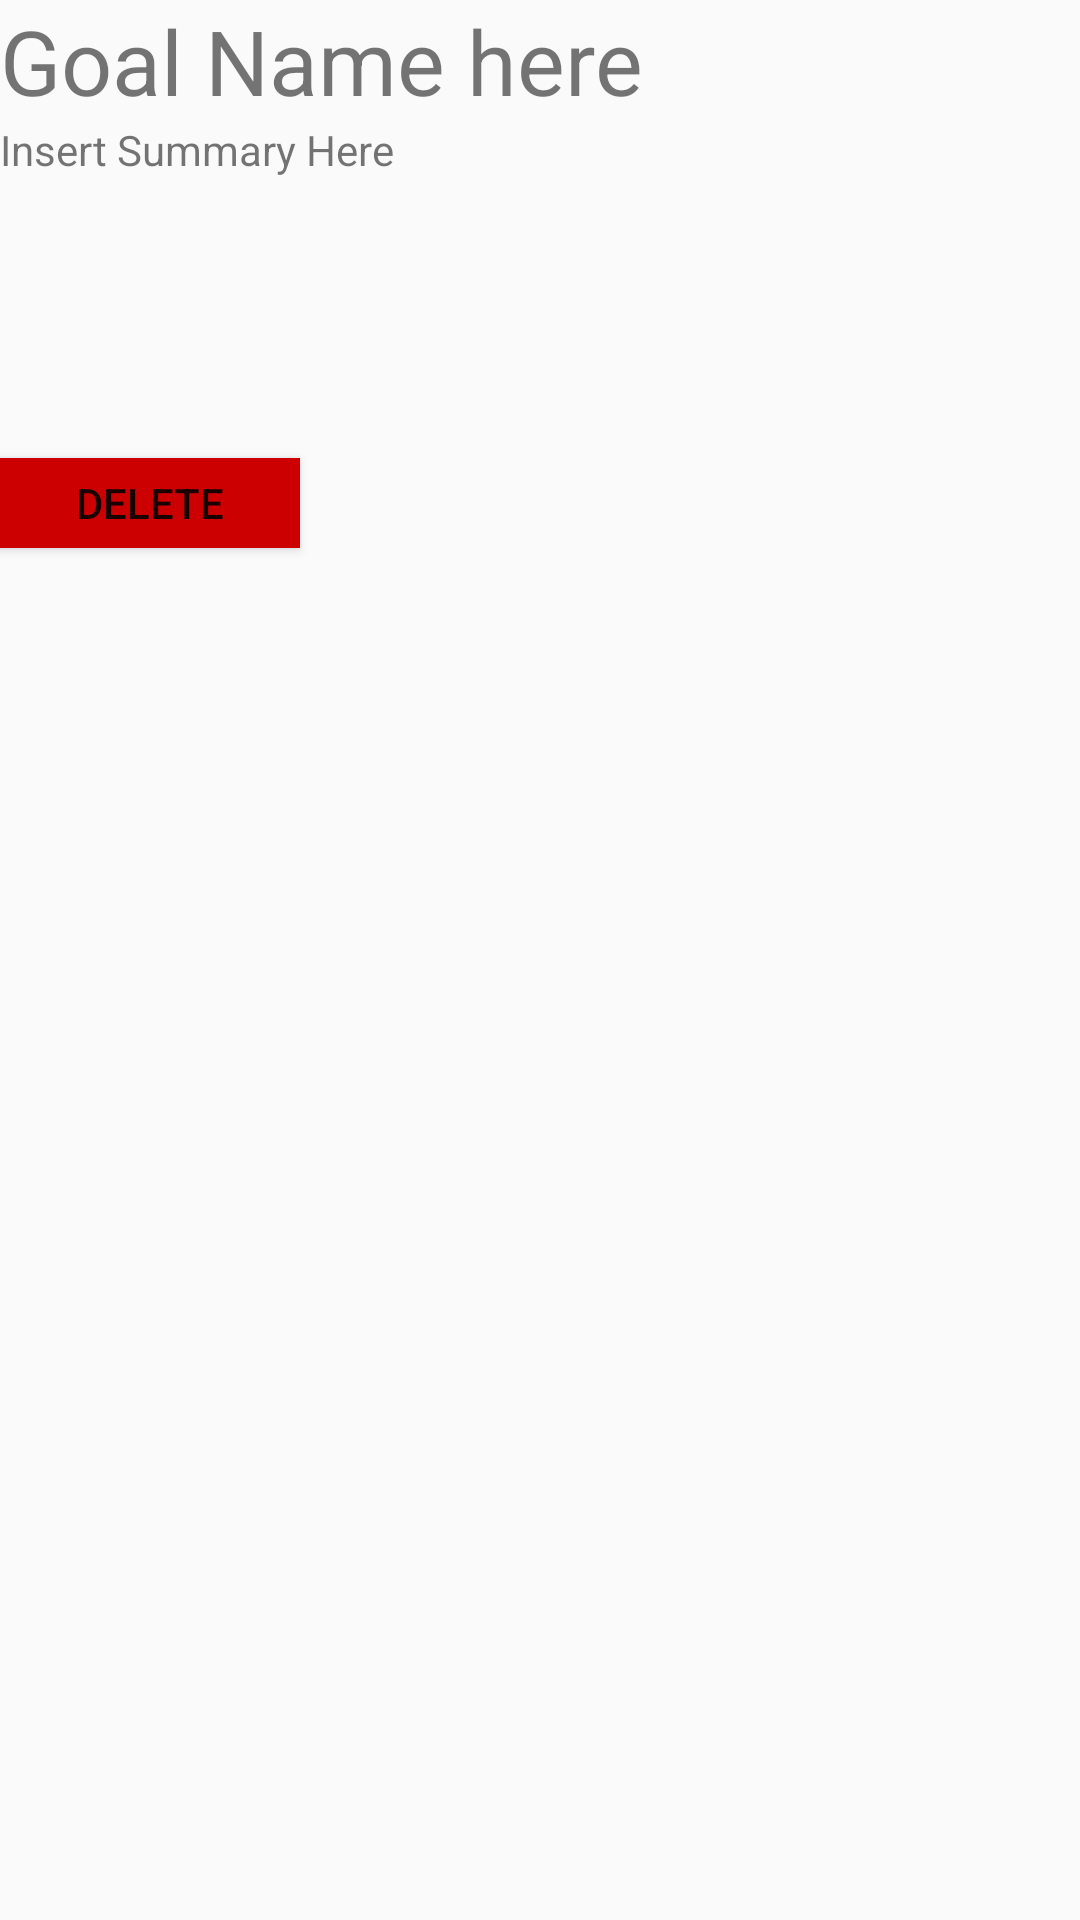

Reconstruct the res/layout file that produces this screen, plus the resources it refers to.
<!-- AndroidManifest.xml: application theme AppTheme -->
<!-- res/layout/list_view_goal.xml -->
<?xml version="1.0" encoding="utf-8"?>
<LinearLayout xmlns:android="http://schemas.android.com/apk/res/android"
              xmlns:app="http://schemas.android.com/apk/res-auto"
              android:id="@+id/singleGoalContainer"
              android:layout_width="fill_parent"
              android:layout_height="175dp"
              android:background="@drawable/goal_container"
              android:orientation="vertical"
              android:weightSum="1">

    <TextView
        android:id="@+id/goal_box_name"
        android:layout_width="match_parent"
        android:layout_height="wrap_content"
        android:text="Goal Name here"
        android:textSize="30sp"/>

    <TextView
        android:id="@+id/goal_box_summary"
        android:layout_width="match_parent"
        android:layout_height="wrap_content"
        android:layout_weight="0.17"
        android:text="Insert Summary Here"/>

    <Button
        android:id="@+id/delete_button"
        android:layout_width="100dp"
        android:layout_height="30dp"
        android:background="@android:color/holo_red_dark"
        android:text="Delete"/>

</LinearLayout>
<!-- resources referenced by this layout -->
<resources>
  <style name="AppTheme" parent="Theme.AppCompat.Light.NoActionBar">
          
          <item name="colorPrimary">#000000</item>
          <item name="colorPrimaryDark">#000000</item>
          <item name="colorAccent">#607D8B</item>
      </style>
</resources>
